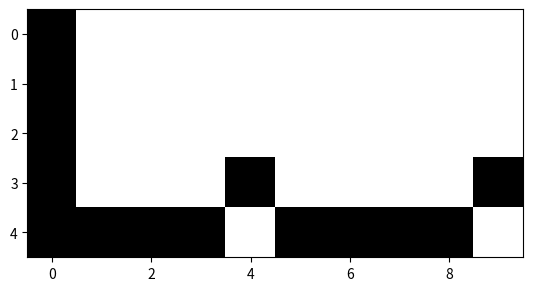

Reproduce this figure in Python.
import matplotlib.pyplot as plt
import numpy as np

#harflerin ve 4 bit hatası yapılmış versiyonlarının oluşturulması
def pattern_designer():
    t= np.ones((5, 10),dtype=float)
    t [:, 5] = 0
    t[0, :] = 0
    t_degisik = np.copy(t)
    t_degisik[0 ,0],t_degisik[1 ,0],t_degisik[3 ,4],t_degisik[3 ,5] = 1,0,0,1
    l= np.ones((5, 10),dtype=float)
    l[:, 0] = 0
    l[-1, :] = 0
    l_degisik = np.copy(l)
    l_degisik[4 ,4],l_degisik[3, 4],l_degisik[4, 9],l_degisik[3 ,9] = 1,0,1,0
    h= np.ones((5, 10),dtype=float)
    h[:, 2] = 0
    h[:, 6] = 0
    h[2, :] = 0
    h_degisik = np.copy(h)
    h_degisik[0,8],h_degisik[2,6],h_degisik[0,0],h_degisik[2,2] = 0,1,0,1
    a= np.ones((5, 10),dtype=float)
    a[:, 9] = 0
    a[0, :] = 0
    a_degisik = np.copy(a)
    a_degisik[0, 2],a_degisik[1, 2],a_degisik[3, 8],a_degisik[3, 9] = 1,0,0,1
    return t, h, a, l, t_degisik, h_degisik, a_degisik, l_degisik 

#harfe gürültü ekleme
def gray_noise(harf):
    new_signal = harf + np.random.normal(0, .01, harf.shape)
    return new_signal

t, h, a, l, t_degisik, h_degisik, a_degisik, l_degisik  = pattern_designer()
""" print(t, h, a, l)
 """
print(type(t))
""" image=gray_noise(image) """

""" noisy= image + 0.2* np.random.rand(5,10) """
""" print(image[0]) """
for i in [t,h,l,a,t_degisik, h_degisik, a_degisik, l_degisik ]:
    plt.imshow(i, cmap='gray')
    plt.show()

#0 ve 1 in 0.1 ve 0.9 a çekilmesi için kullanılacak
print(a)
# [[0 1 2]
#  [3 4 5]
#  [6 7 8]]

print(np.where(a < 4, -1, 100))
# [[ -1  -1  -1]
#  [ -1 100 100]
#  [100 100 100]] """
#önce total veri kümesini yd ler ile beraber birleştir. 
#farklı veiler ile test kümesi oluşturulması
#Tüm verileri vektöre çevir
#gradyan hesaplayan fonkfiyon, aktivasyon fonksiyon, momentum terimi unutma
#ileri yol ve geri yol fonkfiyon
#ağırlık göncelleme
#hata hesap-grafik